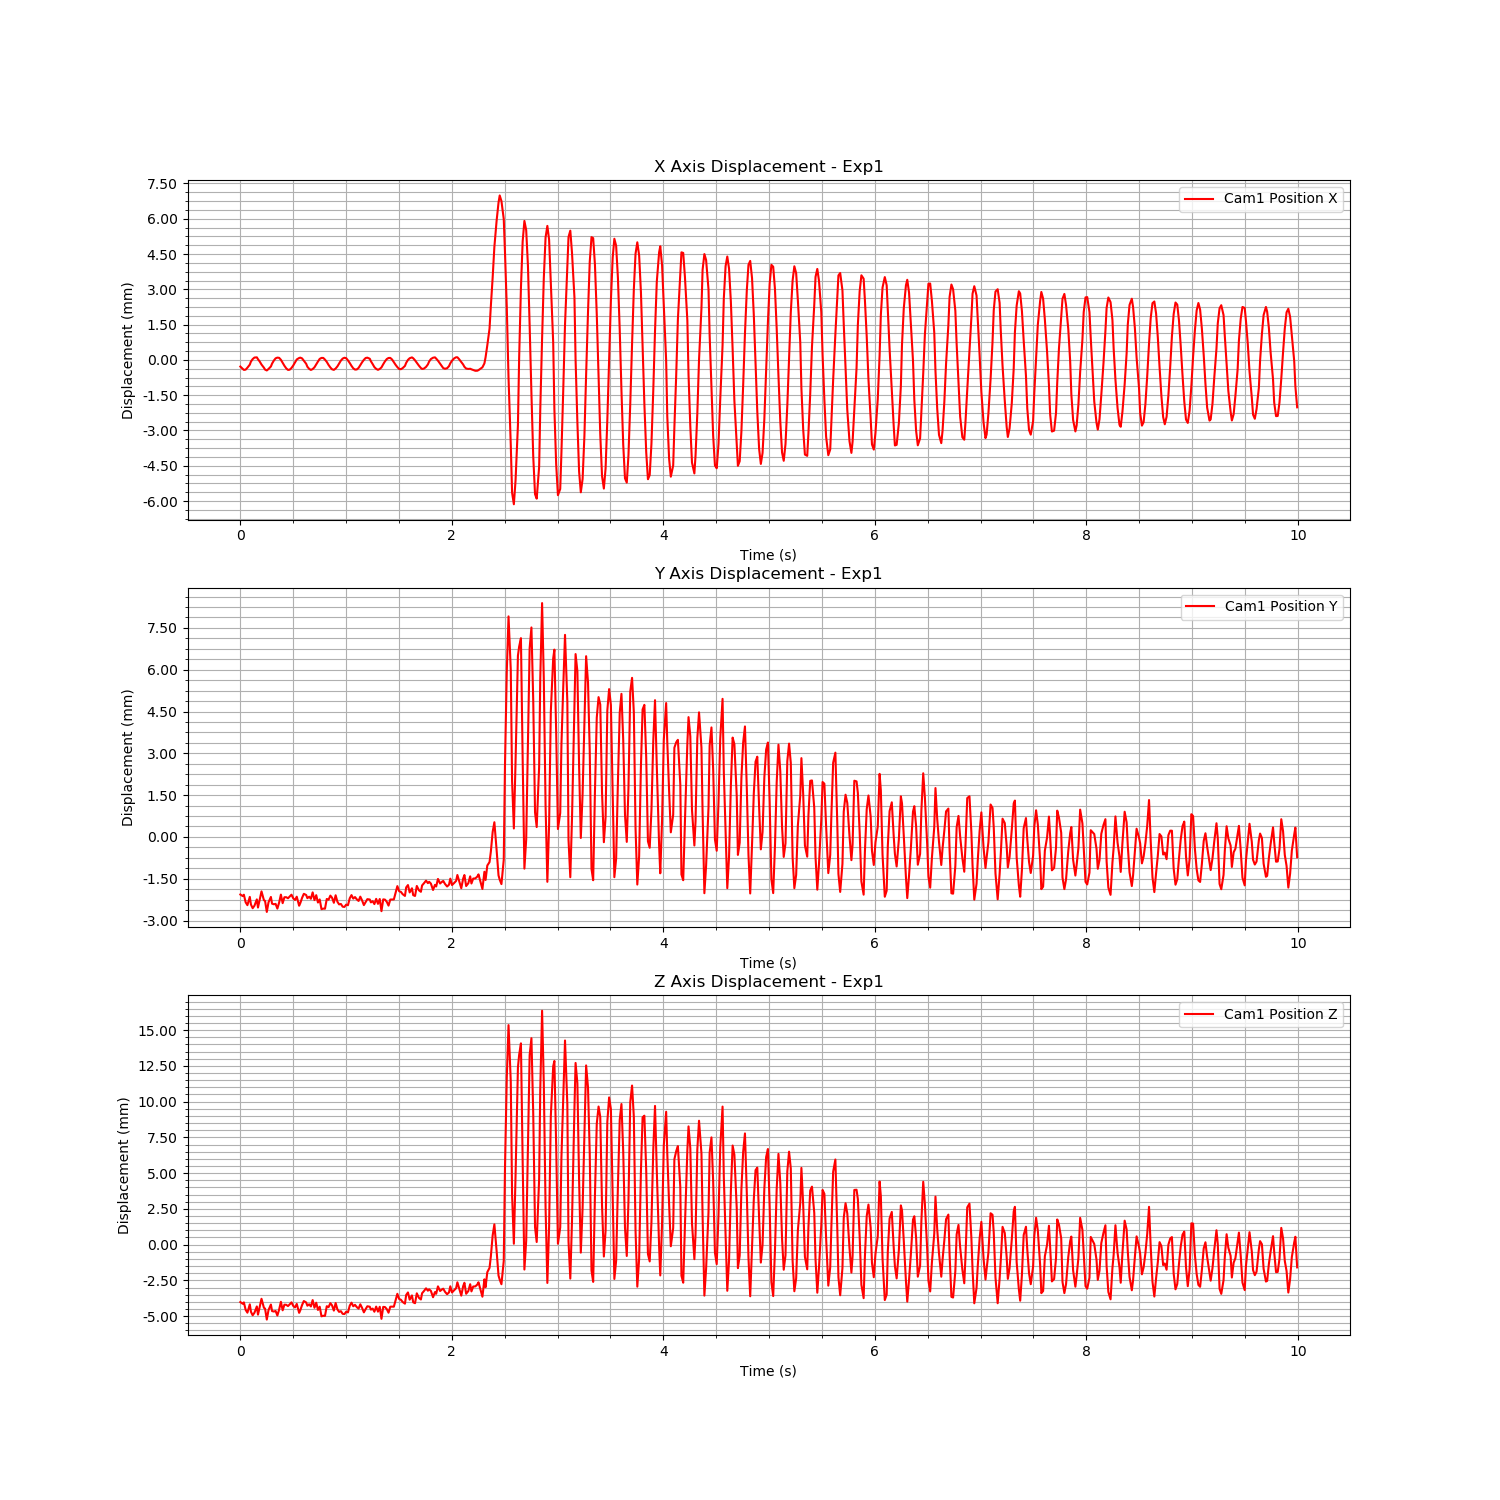

Data behind this chart, as committed beside it:
Time (s), Cam1 Fiducial ID, Cam1 Position X, Cam1 Position Y, Cam1 Position Z, Cam1 Rotation X, Cam1 Rotation Y, Cam1 Rotation Z, Cam1 Rotation W
1726285890, 0, -0.0001021, 0.0005906, 0.001109, -0.0008505, -0.0008255, 0.0003121, 1
1726285890, 0, -0.0002027, 0.0005337, 0.0009843, -0.0007064, -0.0005289, 0.0001483, 1
1726285890, 0, -0.0002447, 0.0005832, 0.001082, -0.0007408, -0.000173, 0.0001057, 1
1726285890, 0, -0.0002319, 0.0003099, 0.0005599, -0.0002951, 0.0006279, -0.0006879, 1
1726285890, 0, -0.0001493, 0.0002085, 0.0003647, 4.556222037220255e-05, 0.001239, -0.000797, 1
1726285890, 0, -1.890421456542137e-05, 0.0005056, 0.0009464, -0.0005901, 0.001789, -0.001136, 1
1726285890, 0, 0.0001115, 0.0002332, 0.0004288, -0.0002343, 0.002118, -0.001013, 1
1726285890, 0, 0.000216, 9.981303869908297e-05, 0.0001827, -0.0002275, 0.001847, -0.0006966, 1
1726285890, 0, 0.000281, 0.0001877, 0.000359, -0.0003217, -0.0003372, 0.0001404, 1
1726285890, 0, 0.00029, 0.0004154, 0.0008001, -0.0006389, -0.0005105, 0.0004124, 1
1726285890, 0, 0.0002104, 0.0001227, 0.0002262, -0.0003051, -0.000572, 0.0004408, 1
1726285890, 0, 0.0001082, 0.0004121, 0.000788, -0.0004465, -0.0008094, 0.0005269, 1
1726285890, 0, -1.5595044050220627e-05, 0.0007029, 0.001336, -0.000811, -0.001259, 0.0006052, 1
1726285890, 0, -0.0001497, 0.000388, 0.0007088, -0.0006789, -0.002586, 0.0007175, 1
1726285890, 0, -0.0002309, 0.0003616, 0.0006506, -0.0002718, -0.0005276, 3.094128693927744e-05, 1
1726285890, 0, -0.0002668, -3.3571981914591554e-05, -0.0001169, 5.756467643434646e-05, -3.236399357638456e-05, -0.0002086, 1
1726285890, 0, -0.000204, 0.0003127, 0.000551, -0.0005207, 0.001564, -0.0009247, 1
1726285890, 0, -9.77138927531749e-05, 0.0005031, 0.0009326, -0.000409, 0.00176, -0.001, 1
1726285890, 0, 2.42871834521818e-05, 0.0002615, 0.000475, -0.0003302, 0.001558, -0.0008794, 1
1726285890, 0, 0.0001538, 0.0002405, 0.0004447, -0.0004002, 0.001336, -0.0009005, 1
1726285890, 0, 0.0002478, 0.0002541, 0.0004829, -0.0003766, 0.0009708, -0.0003743, 1
1726285890, 0, 0.0002787, 8.528580615463702e-05, 0.0001668, -3.2783386837120416e-05, -0.0005283, 0.000137, 1
1726285890, 0, 0.0002689, 0.0003022, 0.0005854, -0.0003969, -0.001845, 0.0009411, 1
1726285890, 0, 0.0001859, 0.0005874, 0.001126, -0.0007927, -0.002136, 0.0009524, 1
1726285890, 0, 5.5230686477584255e-05, 0.0002806, 0.00053, -0.0005888, -0.0009388, 0.000521, 1
1726285890, 0, -6.815564103476436e-05, 0.000493, 0.0009229, -0.0008469, -0.0007451, 0.0003691, 1
1726285890, 0, -0.0001768, 0.0004941, 0.0009144, -0.0008087, -0.001623, 0.0006576, 1
1726285890, 0, -0.0002441, 0.0004563, 0.0008278, -0.0008367, -0.001358, 0.0002514, 1
1726285890, 0, -0.0002339, 0.0005167, 0.0009467, -0.0009589, 0.000137, -0.0001551, 1
1726285890, 0, -0.0001622, 0.0005838, 0.001085, -0.0007839, 0.001321, -0.0008815, 1
1726285890, 0, -5.503455625477798e-05, 0.0004523, 0.0008347, -0.0008449, 0.002163, -0.001301, 1
1726285890, 0, 7.197948761778663e-05, 0.0003933, 0.0007314, -0.0004069, 0.0009698, -0.000573, 1
1726285890, 0, 0.0002004, 0.0005123, 0.0009766, -0.0007099, 0.001257, -0.0006384, 1
1726285890, 0, 0.0002632, 0.0001882, 0.0003537, -0.0006467, 4.0015014392333315e-05, -0.0001557, 1
1726285890, 0, 0.0002773, 0.0002846, 0.0005419, -0.0005425, -0.000661, 0.0003844, 1
1726285890, 0, 0.0002452, 0.0004702, 0.0008991, -0.0006406, -0.0003329, 0.0004325, 1
1726285890, 0, 0.0001494, 0.0006156, 0.001179, -0.0009221, -0.001382, 0.0008073, 1
1726285890, 0, 1.5964625545530673e-05, 0.0005731, 0.001078, -0.0007301, -0.001618, 0.0008679, 1
1726285890, 0, -0.0001093, 0.0004601, 0.0008525, -0.0007022, -0.001131, 0.0008317, 1
1726285890, 0, -0.0001991, 0.0005123, 0.0009506, -0.000612, -0.0004779, 0.0001909, 1
1726285890, 0, -0.0002443, 0.000438, 0.0007992, -0.0003375, 0.0005547, -0.0002621, 1
1726285890, 0, -0.0002085, 0.0006675, 0.001246, -0.000627, 0.001041, -0.0007362, 1
1726285890, 0, -0.000132, 0.0003903, 0.0007096, -0.0002688, 0.000814, -0.0004872, 1
1726285890, 0, -4.9088873431175115e-06, 0.0005671, 0.001061, -0.0007062, 0.001676, -0.0009882, 1
1726285890, 0, 0.000111, 0.0003033, 0.0005562, -0.0003594, 0.001835, -0.001037, 1
1726285890, 0, 0.0002246, 0.000414, 0.0007815, -0.0006642, 0.00114, -0.0006289, 1
1726285890, 0, 0.0002656, 6.481189111653374e-05, 0.00011, -0.0005157, 0.0002082, 2.1900087313701324e-05, 1
1726285890, 0, 0.0002652, 8.491462047839259e-05, 0.0001496, -0.0004955, -0.0003369, 0.0003135, 1
1726285890, 0, 0.0001935, 8.088099984659556e-05, 0.000141, -0.0003607, -0.0004675, 0.000347, 1
1726285891, 0, 9.60599972772883e-05, 0.0004312, 0.0008175, -0.0007355, -0.001509, 0.0009132, 1
1726285891, 0, -3.314154011514976e-05, 0.000404, 0.0007527, -0.0005581, -0.0007018, 0.0002353, 1
1726285891, 0, -0.0001401, 0.0005513, 0.001029, -0.0005919, -0.001034, 0.0006211, 1
1726285891, 0, -0.0002174, 0.0004756, 0.0008723, -0.000692, -0.0006939, 7.995876557071733e-05, 1
1726285891, 0, -0.0002417, 0.0002935, 0.0005085, -0.0003424, 0.0005809, -0.0002796, 1
1726285891, 0, -0.0001847, 0.0005636, 0.00104, -0.0009412, 0.001598, -0.001021, 1
1726285891, 0, -9.457530937004604e-05, 0.0003328, 0.0005969, -0.0004485, 0.0022, -0.001065, 1
1726285891, 0, 2.5267689826449683e-05, 0.0002362, 0.0004204, -0.0004798, 0.001314, -0.0006993, 1
1726285891, 0, 0.0001515, 0.0002519, 0.0004697, -0.0004861, 0.0009726, -0.0005026, 1
1726285891, 0, 0.0002384, 0.0001528, 0.0002806, -0.0006656, 0.001506, -0.0006551, 1
1726285891, 0, 0.0002729, 0.0001456, 0.0002696, -0.0004637, 0.0003331, 0.0001573, 1
... 540 more rows
